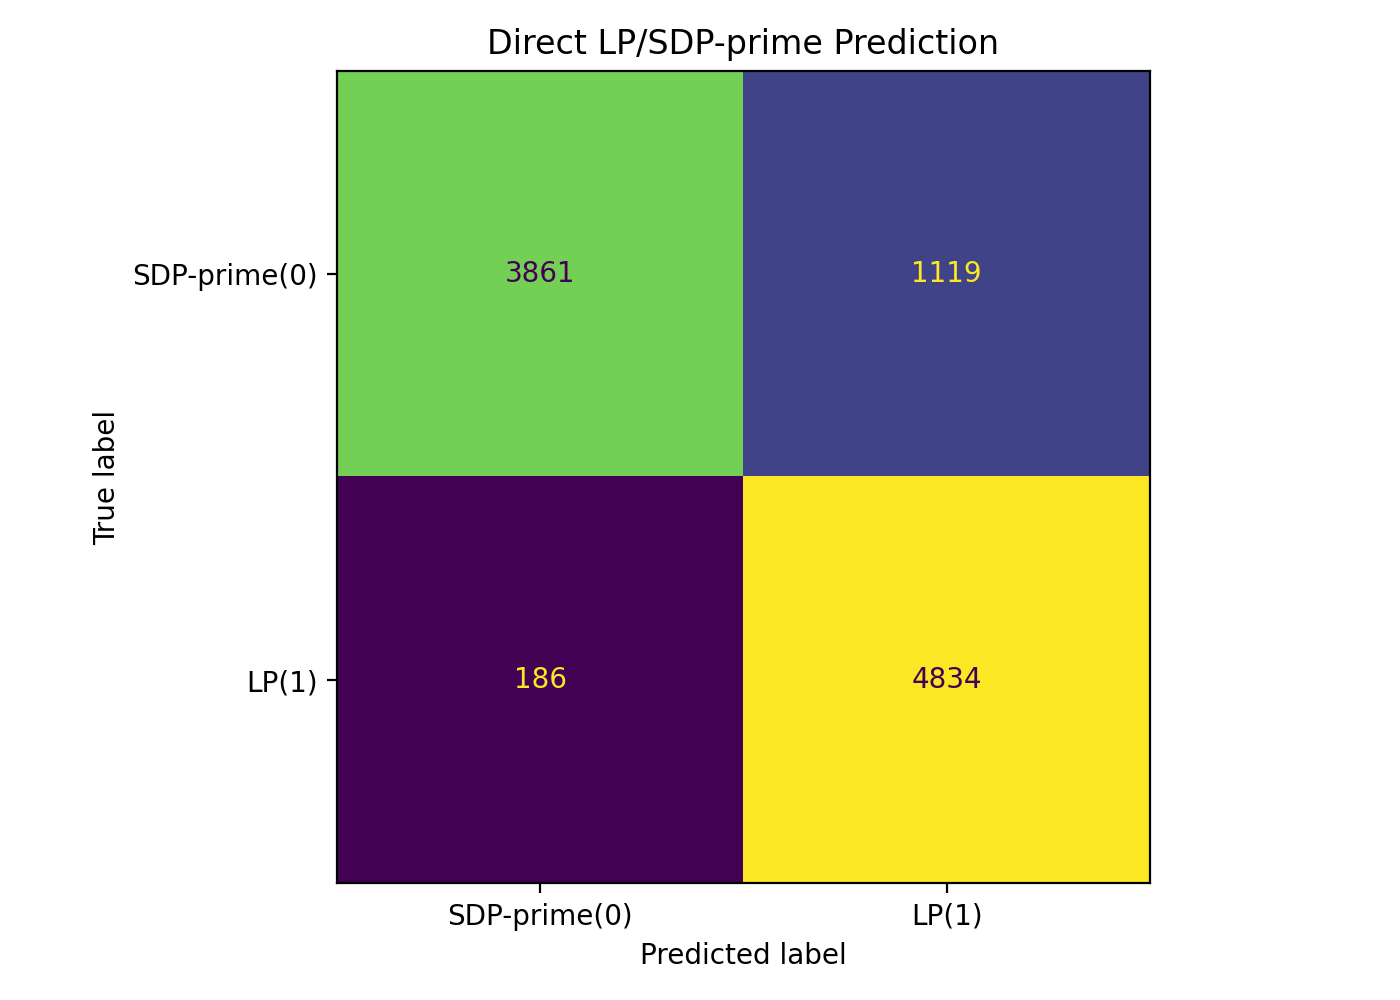

The table this chart was drawn from, first rows:
, pred_SDP-prime(0), pred_LP(1)
true_SDP-prime(0), 3861, 1119
true_LP(1), 186, 4834
